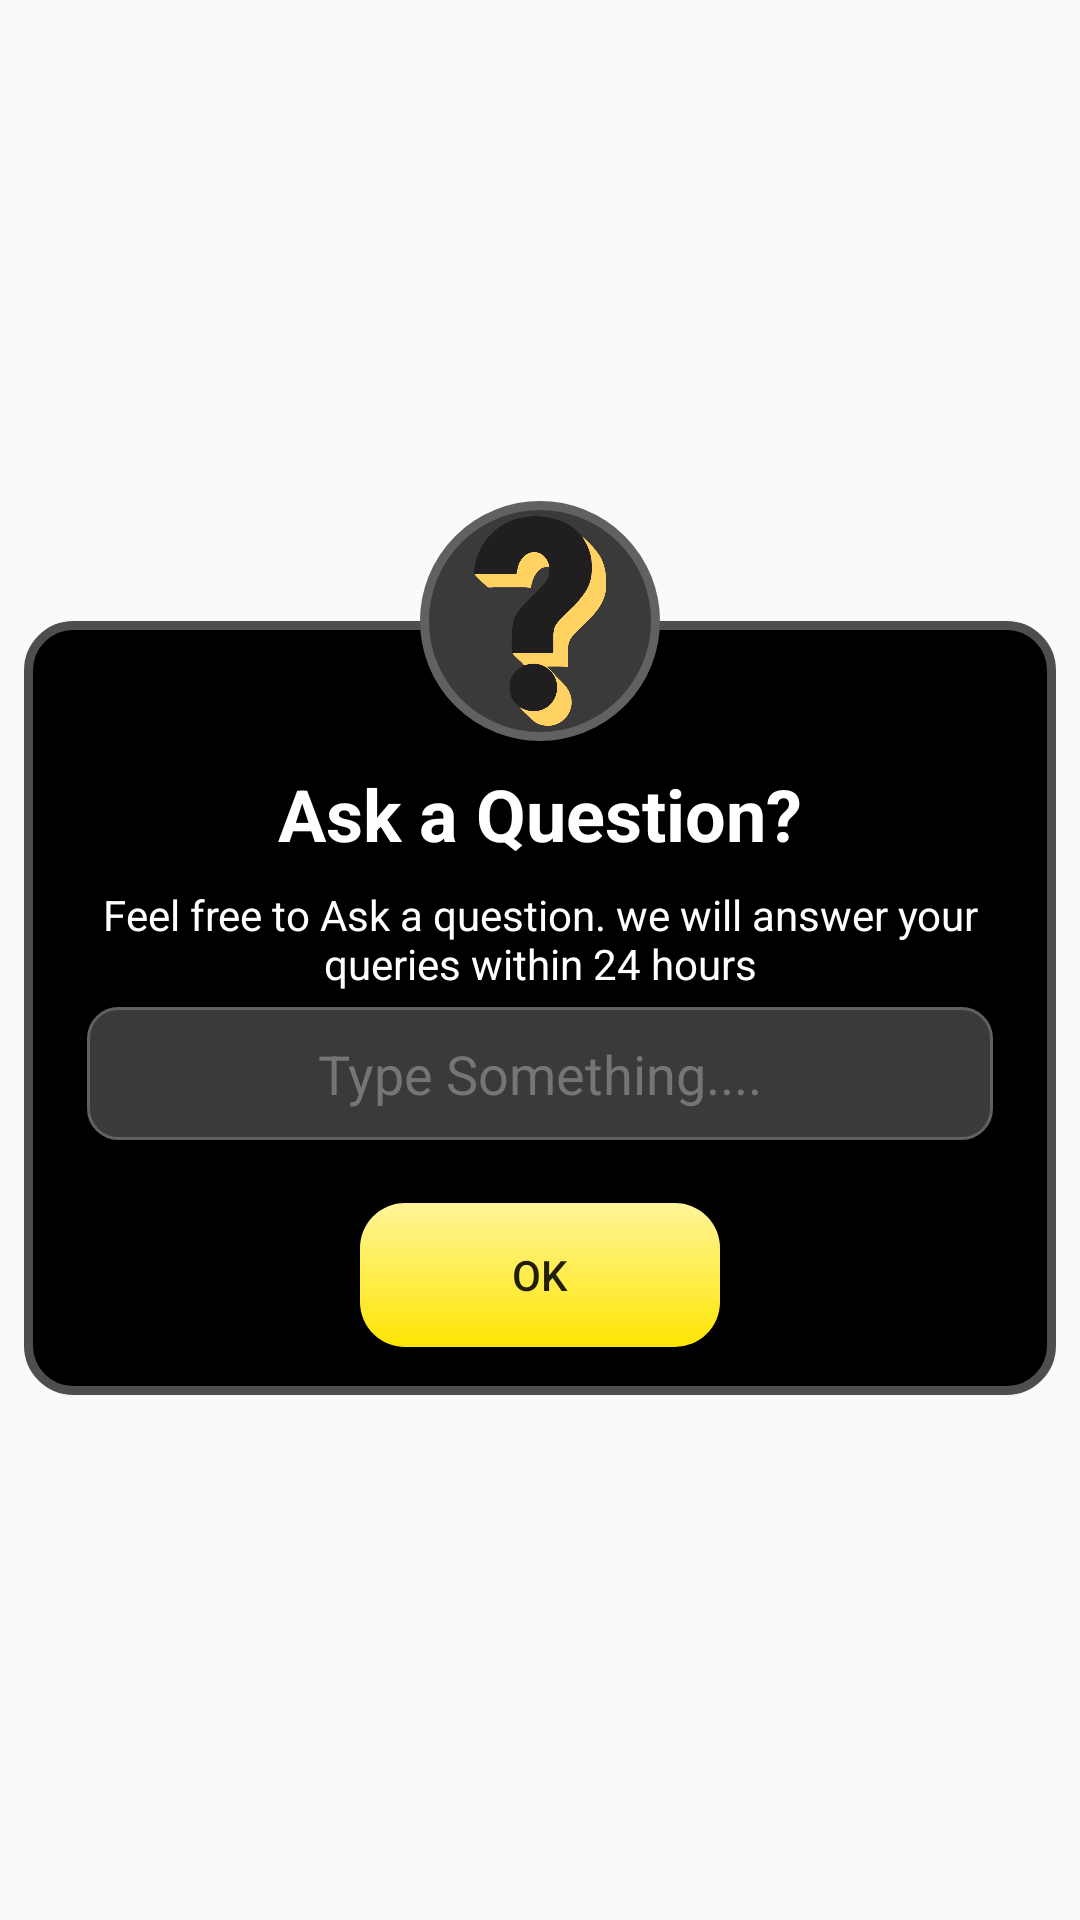

Reconstruct the res/layout file that produces this screen, plus the resources it refers to.
<!-- AndroidManifest.xml: application theme Theme.TheForum -->
<!-- res/layout/dialog_ask_ques_layout.xml -->
<?xml version="1.0" encoding="utf-8"?>
<androidx.constraintlayout.widget.ConstraintLayout xmlns:android="http://schemas.android.com/apk/res/android"
    xmlns:app="http://schemas.android.com/apk/res-auto"
    android:layout_width="match_parent"
    android:layout_gravity="center"
    android:layout_height="wrap_content"
    android:background="#00000000">

    <LinearLayout
        android:id="@+id/linearLayout"
        android:layout_width="match_parent"
        android:layout_height="wrap_content"
        android:layout_marginStart="8dp"
        android:layout_marginTop="32dp"
        android:layout_marginEnd="8dp"
        android:background="@drawable/grey_border"
        android:orientation="vertical"
        android:paddingStart="16dp"
        android:paddingTop="48dp"
        android:paddingEnd="16dp"
        android:paddingBottom="16dp"
        app:layout_constraintBottom_toBottomOf="parent"
        app:layout_constraintEnd_toEndOf="parent"
        app:layout_constraintHorizontal_bias="0.5"
        app:layout_constraintStart_toStartOf="parent"
        app:layout_constraintTop_toTopOf="parent">

        <TextView
            android:layout_width="match_parent"
            android:layout_height="wrap_content"
            android:gravity="center"
            android:text="Ask a Question?"
            android:textAppearance="@style/TextAppearance.MaterialComponents.Headline5"
            android:textColor="@color/white"
            android:textStyle="bold" />

        <TextView
            android:layout_width="match_parent"
            android:layout_height="wrap_content"
            android:layout_marginTop="8dp"
            android:gravity="center"
            android:text="Feel free to Ask a question.
we will answer your queries within 24 hours"
            android:textColor="@color/white" />

        <EditText
            android:id="@+id/edt_QA"
            android:layout_width="match_parent"
            android:layout_height="wrap_content"
            android:background="@drawable/ask_question_background"
            android:gravity="center"
            android:hint="Type Something...."
            android:padding="10dp"
            android:textColor="@color/white"
            android:layout_margin="5dp"
            android:textColorHint="@color/gray" />

        <Button
            android:id="@+id/btn_done"
            android:layout_width="120dp"
            android:layout_height="wrap_content"
            android:layout_gravity="center"
            android:layout_marginTop="16dp"
            android:background="@drawable/button_gradient"
            android:text="@android:string/ok" />

    </LinearLayout>


    <ImageView
        android:id="@+id/appCompatImageView"
        android:layout_width="80dp"
        android:layout_height="80dp"
        android:layout_marginTop="-30dp"
        android:background="@drawable/dialog_image_shape"
        android:padding="5dp"
        app:layout_constraintBottom_toTopOf="@+id/linearLayout"
        app:layout_constraintEnd_toEndOf="parent"
        app:layout_constraintHorizontal_bias="0.5"
        app:layout_constraintStart_toStartOf="parent"
        app:layout_constraintTop_toTopOf="@+id/linearLayout"
        app:srcCompat="@drawable/quesmark" />


</androidx.constraintlayout.widget.ConstraintLayout>
<!-- resources referenced by this layout -->
<resources>
  <color name="gray">#757575</color>
  <color name="white">#FFFFFFFF</color>
  <!-- drawable ask_question_background (drawable) -->
  <?xml version="1.0" encoding="utf-8"?>
  <shape
      xmlns:android="http://schemas.android.com/apk/res/android"
      android:shape="rectangle">
  
      <corners android:radius="10dp" />
      <solid android:color="#3A3A3A" />
  
      <stroke
          android:width="1dp"
          android:color="#616161" />
  
  </shape>
  <!-- drawable button_gradient (drawable) -->
  <?xml version="1.0" encoding="utf-8"?>
  <shape xmlns:android="http://schemas.android.com/apk/res/android"
      android:shape="rectangle">
  
      <corners android:radius="15dp"/>
  
      <gradient
          android:startColor="#FFF599"
          android:endColor="#FFE503"
          android:angle="270" />
  
  </shape>
  <!-- drawable dialog_image_shape (drawable) -->
  <?xml version="1.0" encoding="utf-8"?>
  <shape xmlns:tools="http://schemas.android.com/tools"
      android:shape="oval"
      xmlns:android="http://schemas.android.com/apk/res/android">
      <size
          android:width="80dp"
          android:height="80dp" />
      <solid android:color="#3A3A3A"/>
      <stroke
          android:width="3dp"
          android:color="#616161"
          tools:targetApi="m" />
  </shape>
  <!-- drawable grey_border (drawable) -->
  <?xml version="1.0" encoding="utf-8"?>
  <shape
      xmlns:android="http://schemas.android.com/apk/res/android"
      android:shape="rectangle">
  
      <corners android:radius="15dp" />
      <solid android:color="#000" />
  
      <stroke
          android:width="3dp"
          android:color="#4F4E4E" />
  
  </shape>
  <!-- drawable quesmark: png bitmap (drawable, 34296 bytes) -->
  <style name="Theme.TheForum" parent="Theme.AppCompat.Light.DarkActionBar">
          <item name="windowActionBar">true</item>
          <item name="windowNoTitle">false</item>
          
          <item name="colorPrimary">@color/black</item>
          <item name="colorPrimaryVariant">@color/black</item>
          <item name="colorOnPrimary">@color/white</item>
          
          <item name="colorSecondary">@color/teal_200</item>
          <item name="colorSecondaryVariant">@color/teal_700</item>
          <item name="colorOnSecondary">@color/white</item>
          
          <item name="android:statusBarColor" tools:targetApi="l">?attr/colorPrimaryVariant</item>
          
      </style>
  <color name="black">#FF000000</color>
  <color name="teal_200">#FF03DAC5</color>
  <color name="teal_700">#FF018786</color>
</resources>
